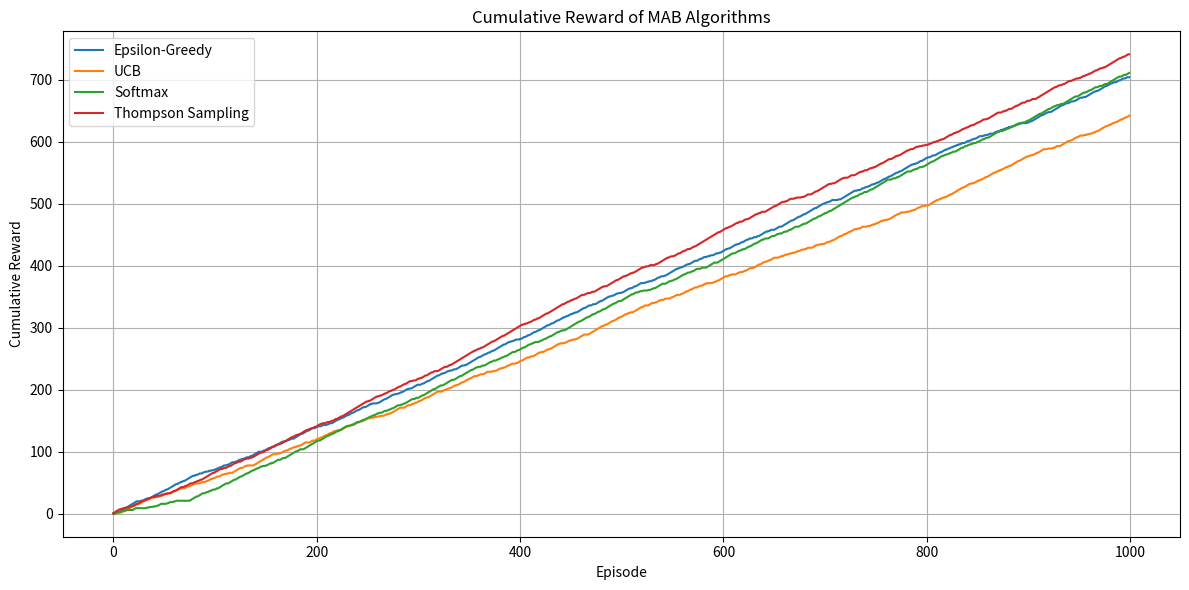
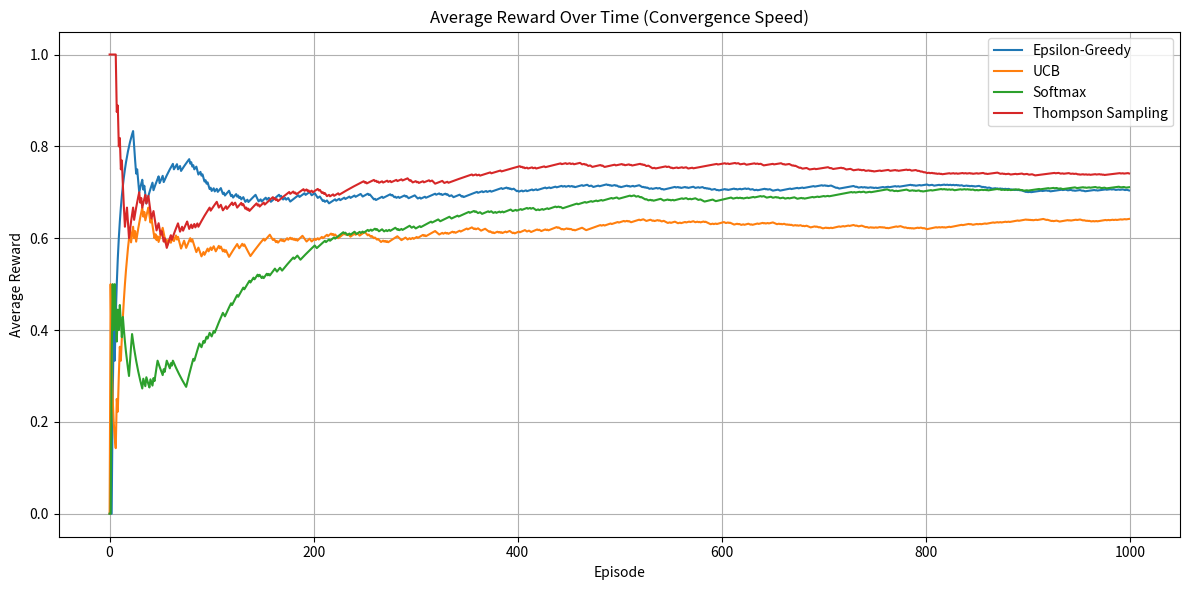
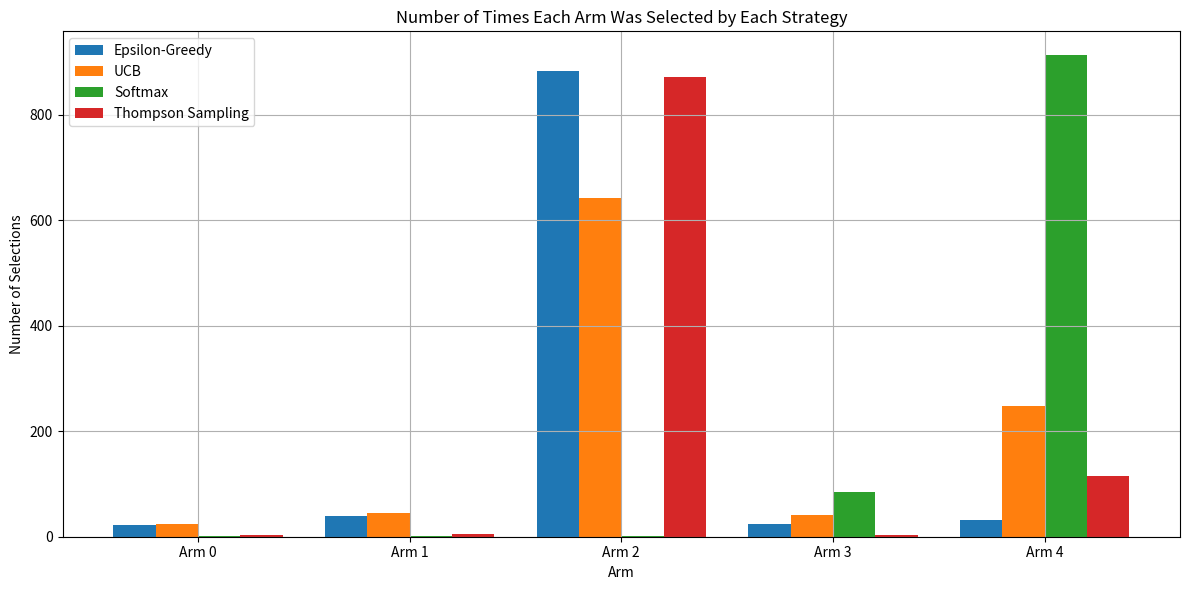

Source code (Python) for these figures, in order:
import numpy as np
import matplotlib.pyplot as plt

np.random.seed(42)  # 固定隨機種子以利重現結果

# 模擬 MAB 環境：每支拉霸機有不同的成功機率
class MultiArmedBandit:
    def __init__(self, probabilities):
        self.probabilities = probabilities
        self.n_arms = len(probabilities)

    def pull(self, arm):
        return 1 if np.random.rand() < self.probabilities[arm] else 0


# ========= 1. Epsilon-Greedy =========
def epsilon_greedy(bandit, episodes=1000, epsilon=0.1):
    counts = np.zeros(bandit.n_arms)
    values = np.zeros(bandit.n_arms)
    rewards = []

    for t in range(episodes):
        if np.random.rand() < epsilon:
            arm = np.random.choice(bandit.n_arms)
        else:
            arm = np.argmax(values)

        reward = bandit.pull(arm)
        counts[arm] += 1
        values[arm] += (reward - values[arm]) / counts[arm]
        rewards.append(reward)

    return np.cumsum(rewards)


# ========= 2. Upper Confidence Bound (UCB) =========
def ucb(bandit, episodes=1000):
    counts = np.zeros(bandit.n_arms)
    values = np.zeros(bandit.n_arms)
    rewards = []

    for t in range(1, episodes + 1):
        if 0 in counts:
            arm = np.argmin(counts)
        else:
            confidence_bounds = values + np.sqrt(2 * np.log(t) / counts)
            arm = np.argmax(confidence_bounds)

        reward = bandit.pull(arm)
        counts[arm] += 1
        values[arm] += (reward - values[arm]) / counts[arm]
        rewards.append(reward)

    return np.cumsum(rewards)


# ========= 3. Softmax =========
def softmax(x):
    e_x = np.exp(x - np.max(x))
    return e_x / e_x.sum()

def softmax_strategy(bandit, episodes=1000, tau=0.1):
    counts = np.zeros(bandit.n_arms)
    values = np.zeros(bandit.n_arms)
    rewards = []

    for _ in range(episodes):
        probs = softmax(values / tau)
        arm = np.random.choice(bandit.n_arms, p=probs)
        reward = bandit.pull(arm)
        counts[arm] += 1
        values[arm] += (reward - values[arm]) / counts[arm]
        rewards.append(reward)

    return np.cumsum(rewards)


# ========= 4. Thompson Sampling =========
def thompson_sampling(bandit, episodes=1000):
    alpha = np.ones(bandit.n_arms)
    beta = np.ones(bandit.n_arms)
    rewards = []

    for _ in range(episodes):
        samples = np.random.beta(alpha, beta)
        arm = np.argmax(samples)
        reward = bandit.pull(arm)

        if reward == 1:
            alpha[arm] += 1
        else:
            beta[arm] += 1

        rewards.append(reward)

    return np.cumsum(rewards)


# ========= 主程式 =========
if __name__ == "__main__":
    true_probabilities = [0.1, 0.5, 0.75, 0.3, 0.65]  # 各拉霸機的成功機率
    bandit = MultiArmedBandit(true_probabilities)
    episodes = 1000

    rewards_eps = epsilon_greedy(bandit, episodes, epsilon=0.1)
    bandit = MultiArmedBandit(true_probabilities)
    rewards_ucb = ucb(bandit, episodes)
    bandit = MultiArmedBandit(true_probabilities)
    rewards_softmax = softmax_strategy(bandit, episodes, tau=0.1)
    bandit = MultiArmedBandit(true_probabilities)
    rewards_thompson = thompson_sampling(bandit, episodes)

    # 畫圖
    plt.figure(figsize=(12, 6))
    plt.plot(rewards_eps, label='Epsilon-Greedy')
    plt.plot(rewards_ucb, label='UCB')
    plt.plot(rewards_softmax, label='Softmax')
    plt.plot(rewards_thompson, label='Thompson Sampling')
    plt.title('Cumulative Reward of MAB Algorithms')
    plt.xlabel('Episode')
    plt.ylabel('Cumulative Reward')
    plt.legend()
    plt.grid(True)
    plt.tight_layout()
    plt.show()

    # 第二張圖：平均獎勵（每一回合的 reward 平均）
    plt.figure(figsize=(12, 6))
    plt.plot(rewards_eps / np.arange(1, episodes + 1), label='Epsilon-Greedy')
    plt.plot(rewards_ucb / np.arange(1, episodes + 1), label='UCB')
    plt.plot(rewards_softmax / np.arange(1, episodes + 1), label='Softmax')
    plt.plot(rewards_thompson / np.arange(1, episodes + 1), label='Thompson Sampling')
    plt.title('Average Reward Over Time (Convergence Speed)')
    plt.xlabel('Episode')
    plt.ylabel('Average Reward')
    plt.legend()
    plt.grid(True)
    plt.tight_layout()
    plt.show()

# 補充：計算每種策略的 arm 選擇次數
def get_arm_counts(strategy, bandit, episodes):
    counts = np.zeros(bandit.n_arms)
    values = np.zeros(bandit.n_arms)
    alpha = np.ones(bandit.n_arms)
    beta = np.ones(bandit.n_arms)

    for t in range(1, episodes + 1):
        if strategy == 'epsilon':
            epsilon = 0.1
            if np.random.rand() < epsilon:
                arm = np.random.randint(bandit.n_arms)
            else:
                arm = np.argmax(values)

            reward = bandit.pull(arm)
            counts[arm] += 1
            values[arm] += (reward - values[arm]) / counts[arm]

        elif strategy == 'ucb':
            if 0 in counts:
                arm = np.argmin(counts)
            else:
                confidence = np.sqrt(2 * np.log(t) / counts)
                arm = np.argmax(values + confidence)

            reward = bandit.pull(arm)
            counts[arm] += 1
            values[arm] += (reward - values[arm]) / counts[arm]

        elif strategy == 'softmax':
            tau = 0.1
            probs = softmax(values / tau)
            arm = np.random.choice(bandit.n_arms, p=probs)
            reward = bandit.pull(arm)
            counts[arm] += 1
            values[arm] += (reward - values[arm]) / counts[arm]

        elif strategy == 'thompson':
            samples = np.random.beta(alpha, beta)
            arm = np.argmax(samples)
            reward = bandit.pull(arm)
            counts[arm] += 1
            alpha[arm] += reward
            beta[arm] += (1 - reward)

    return counts

# 模擬每種策略的 arm 選擇情形
strategies = {
    'Epsilon-Greedy': 'epsilon',
    'UCB': 'ucb',
    'Softmax': 'softmax',
    'Thompson Sampling': 'thompson'
}

counts_per_strategy = {}
for name, key in strategies.items():
    bandit = MultiArmedBandit(true_probabilities)
    counts_per_strategy[name] = get_arm_counts(key, bandit, episodes)

# 繪製柱狀圖
plt.figure(figsize=(12, 6))
bar_width = 0.2
x = np.arange(len(true_probabilities))

for i, (name, counts) in enumerate(counts_per_strategy.items()):
    plt.bar(x + i * bar_width, counts, width=bar_width, label=name)

plt.xticks(x + bar_width * 1.5, [f'Arm {i}' for i in range(len(true_probabilities))])
plt.title('Number of Times Each Arm Was Selected by Each Strategy')
plt.xlabel('Arm')
plt.ylabel('Number of Selections')
plt.legend()
plt.grid(True)
plt.tight_layout()
plt.show()
